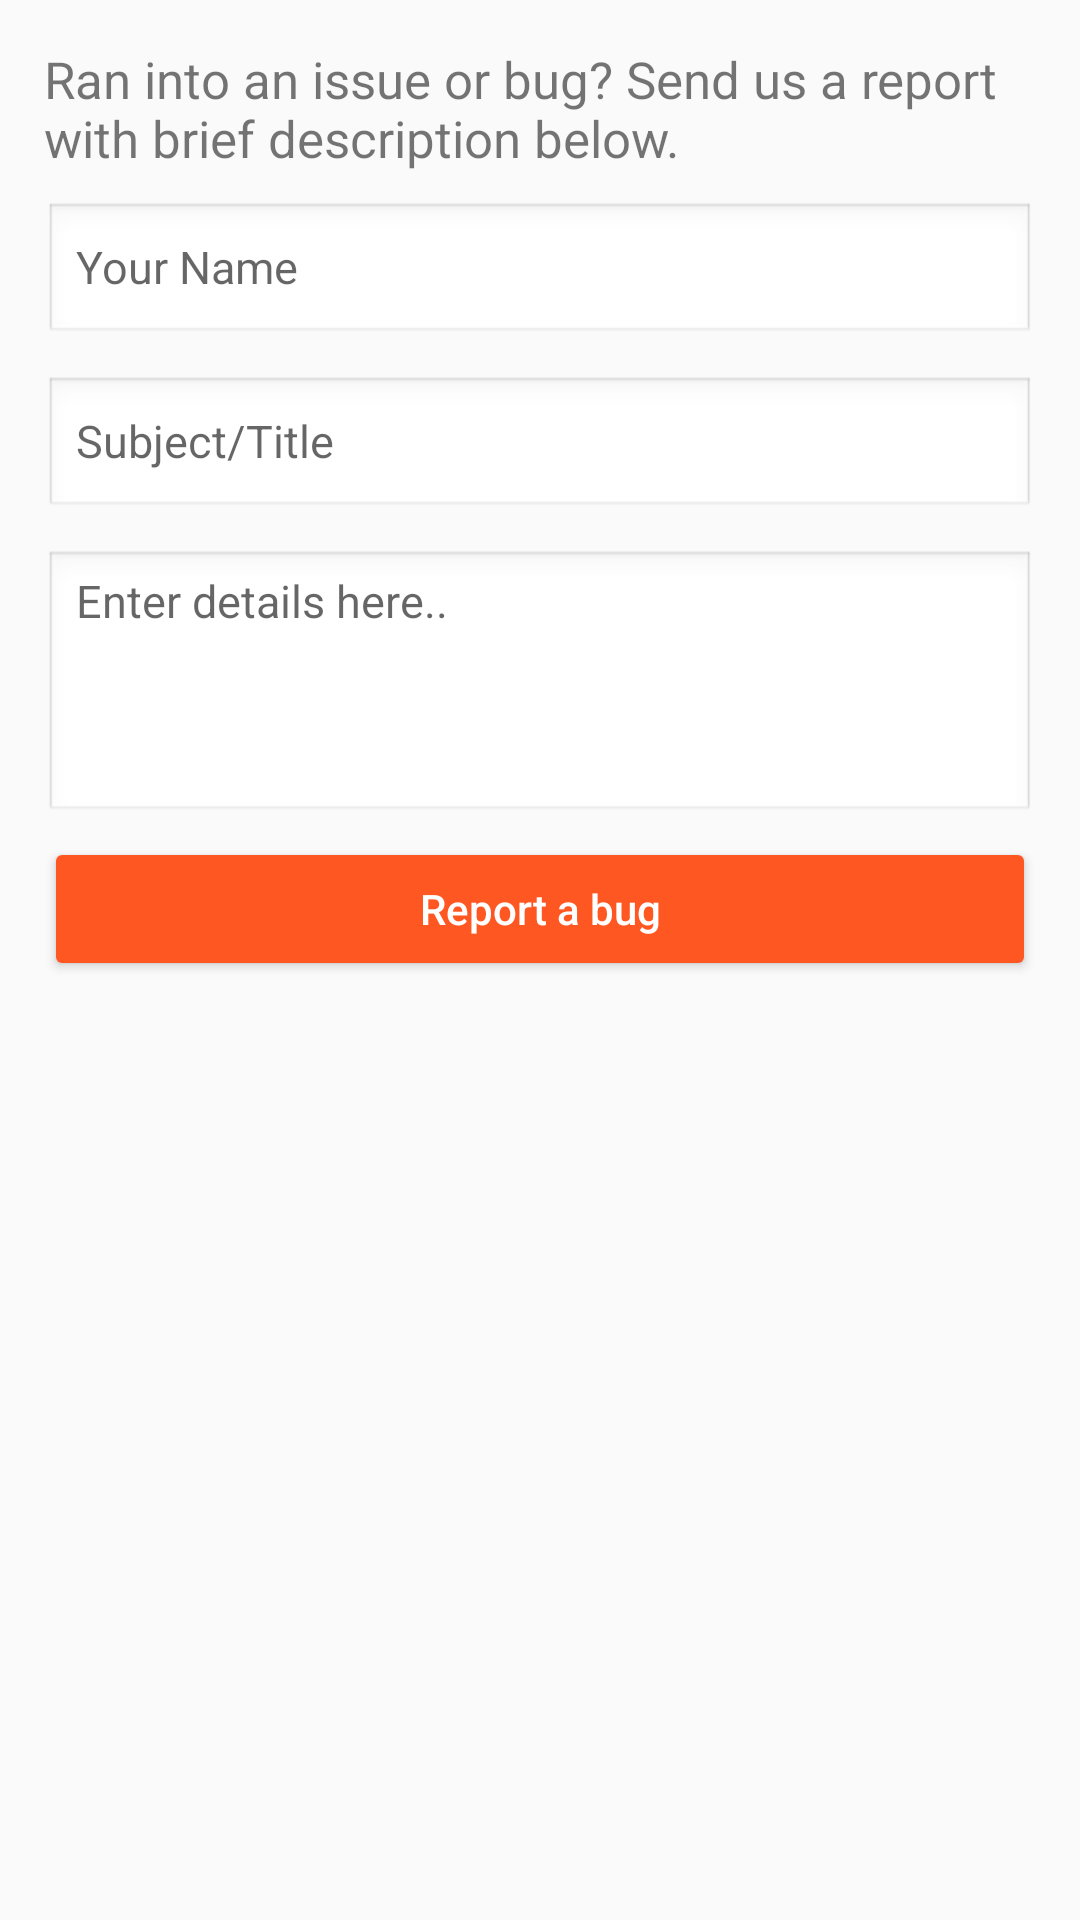

Here is an Android app screen rendered from its layout file. Give the layout XML and the strings, colors and styles it references.
<!-- AndroidManifest.xml: application theme AppTheme -->
<!-- res/layout/activity_support.xml -->
<?xml version="1.0" encoding="utf-8"?>
<RelativeLayout xmlns:android="http://schemas.android.com/apk/res/android"
    xmlns:tools="http://schemas.android.com/tools"
    android:id="@+id/activity_support"
    android:layout_width="match_parent"
    android:layout_height="match_parent"
    android:paddingBottom="@dimen/activity_vertical_margin"
    android:paddingLeft="@dimen/activity_horizontal_margin"
    android:paddingRight="@dimen/activity_horizontal_margin"
    android:paddingTop="@dimen/activity_vertical_margin"
    tools:context="com.byteshaft.foodtruck.SupportActivity">

    <ScrollView
        android:layout_width="match_parent"
        android:layout_height="match_parent">

        <LinearLayout
            android:layout_width="match_parent"
            android:layout_height="wrap_content"
            android:layout_margin="5dp"
            android:orientation="vertical">


            <RelativeLayout
                android:id="@+id/layout_et"
                android:layout_width="match_parent"
                android:layout_height="wrap_content"
                android:layout_below="@+id/radio_group"
                android:layout_margin="10dp"
                android:layout_marginLeft="50dp"
                android:layout_marginTop="60dp"
                android:orientation="vertical">

                <TextView
                    android:id="@+id/description_text"
                    android:layout_width="match_parent"
                    android:layout_height="wrap_content"
                    android:text="@string/description_text"
                    android:textSize="17sp" />

                <EditText
                    android:id="@+id/name_et"
                    android:layout_width="match_parent"
                    android:layout_height="wrap_content"
                    android:layout_below="@+id/description_text"
                    android:layout_marginTop="10dp"
                    android:background="@android:drawable/edit_text"
                    android:hint="Your Name"
                    android:inputType="textPersonName"
                    android:singleLine="true"
                    android:textSize="15dp" />

                <EditText
                    android:id="@+id/subject_et"
                    android:layout_width="match_parent"
                    android:layout_height="wrap_content"
                    android:layout_below="@+id/name_et"
                    android:layout_marginTop="10dp"
                    android:background="@android:drawable/edit_text"
                    android:hint="Subject/Title"
                    android:inputType="textEmailAddress"
                    android:textSize="15dp" />

                <EditText
                    android:id="@+id/details"
                    android:layout_width="match_parent"
                    android:layout_height="wrap_content"
                    android:layout_below="@+id/subject_et"
                    android:layout_marginTop="10dp"
                    android:background="@android:drawable/edit_text"
                    android:gravity="top|left"
                    android:hint="Enter details here.."
                    android:inputType="textMultiLine"
                    android:lines="4"
                    android:textSize="15dp" />

                <Button
                    android:id="@+id/submit_button"
                    android:layout_width="match_parent"
                    android:layout_height="wrap_content"
                    android:layout_below="@+id/details"
                    android:layout_centerHorizontal="true"
                    android:layout_marginTop="4dp"
                    android:text="Report a bug"
                    android:textAllCaps="false"
                    android:theme="@style/AppTheme.Button" />

            </RelativeLayout>
        </LinearLayout>
    </ScrollView>
</RelativeLayout>
<!-- resources referenced by this layout -->
<resources>
  <string name="description_text">Ran into an issue or bug? Send us a report with brief description below.</string>
  <style name="AppTheme.Button" parent="Widget.AppCompat.Button.Colored">
          <item name="colorButtonNormal">@color/button_color</item>
          <item name="android:textColor">@color/button_text_color</item>
  
      </style>
  <style name="AppTheme" parent="Theme.AppCompat.Light.DarkActionBar">
          
          <item name="colorPrimary">@color/colorPrimary</item>
          <item name="colorPrimaryDark">@color/colorPrimaryDark</item>
          <item name="colorAccent">@color/colorAccent</item>
      </style>
  <color name="button_color">#FF5722</color>
  <color name="button_text_color">#ffffff</color>
  <color name="colorPrimary">#FF5722</color>
  <color name="colorPrimaryDark">#E64A19</color>
  <color name="colorAccent">#FF5252</color>
</resources>
